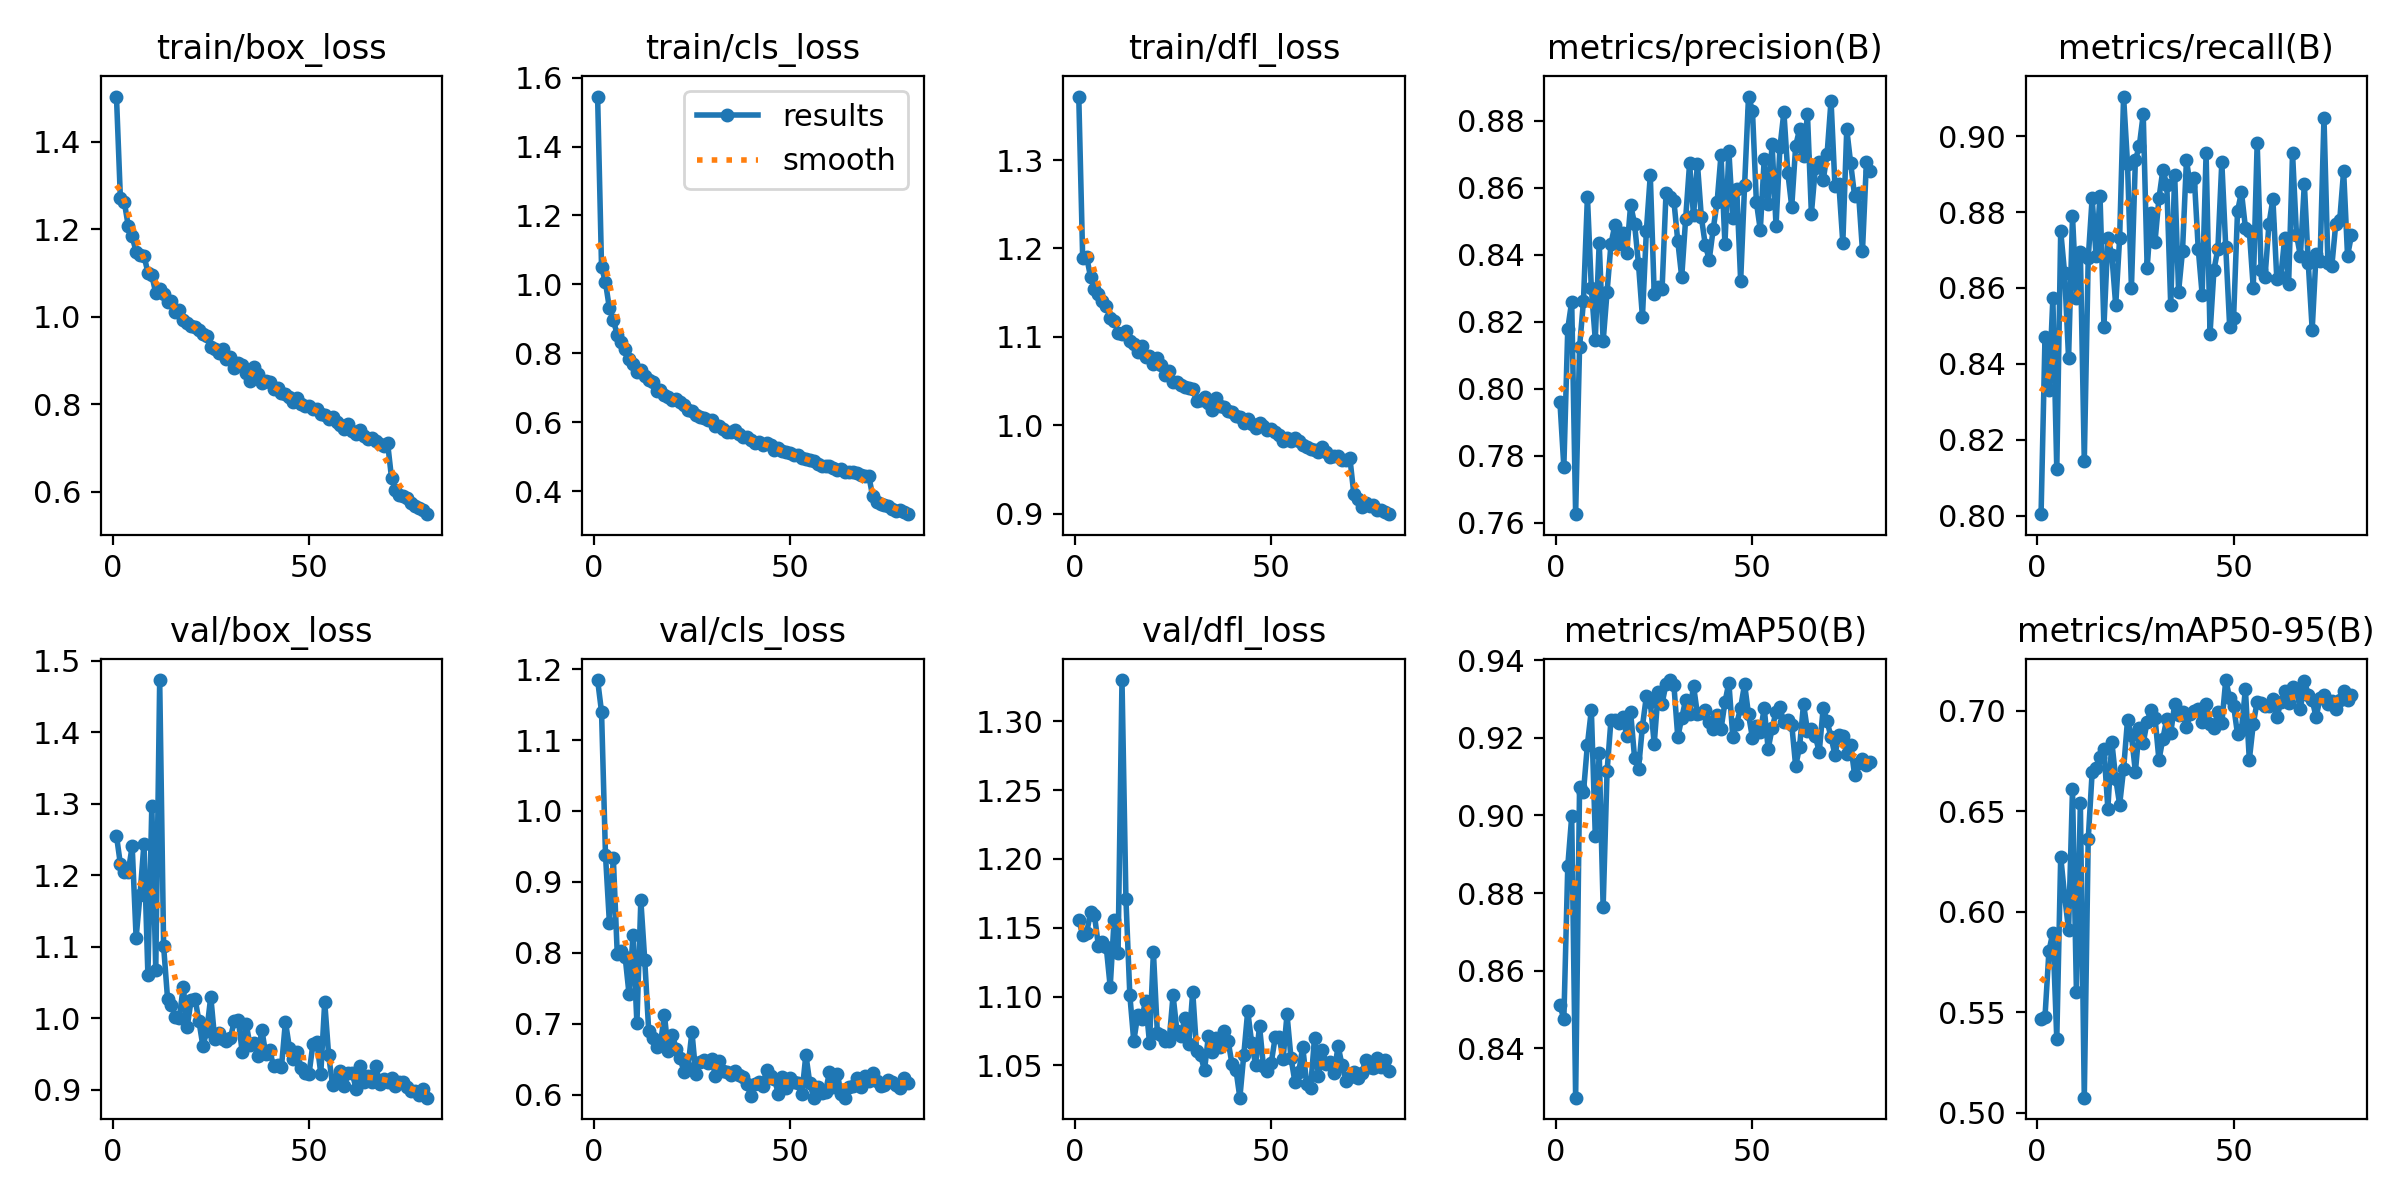

Values plotted in this chart, from the file beside it:
epoch, time, train/box_loss, train/cls_loss, train/dfl_loss, metrics/precision(B), metrics/recall(B), metrics/mAP50(B), metrics/mAP50-95(B), val/box_loss, val/cls_loss, val/dfl_loss, lr/pg0, lr/pg1, lr/pg2
1, 36.52, 1.504, 1.545, 1.372, 0.7962, 0.8004, 0.8513, 0.5466, 1.255, 1.185, 1.156, 0.0006599, 0.0006599, 0.0006599
2, 70.82, 1.272, 1.051, 1.189, 0.7767, 0.8469, 0.8475, 0.5477, 1.215, 1.14, 1.145, 0.00131, 0.00131, 0.00131
3, 104, 1.262, 1.006, 1.191, 0.818, 0.833, 0.887, 0.5804, 1.204, 0.9381, 1.146, 0.001944, 0.001944, 0.001944
4, 138.4, 1.208, 0.9309, 1.168, 0.8261, 0.8573, 0.8997, 0.5896, 1.205, 0.8424, 1.161, 0.001926, 0.001926, 0.001926
5, 175.2, 1.184, 0.896, 1.154, 0.7626, 0.8122, 0.8273, 0.5367, 1.24, 0.9331, 1.159, 0.001901, 0.001901, 0.001901
6, 214.1, 1.149, 0.8541, 1.149, 0.8124, 0.875, 0.9073, 0.6274, 1.113, 0.798, 1.137, 0.001876, 0.001876, 0.001876
7, 250.1, 1.141, 0.832, 1.14, 0.8264, 0.8638, 0.906, 0.6077, 1.172, 0.8018, 1.14, 0.001852, 0.001852, 0.001852
8, 289.1, 1.14, 0.8129, 1.135, 0.8574, 0.8415, 0.9182, 0.591, 1.244, 0.7946, 1.136, 0.001827, 0.001827, 0.001827
9, 328.1, 1.101, 0.7835, 1.121, 0.83, 0.8789, 0.9271, 0.6608, 1.06, 0.7415, 1.107, 0.001802, 0.001802, 0.001802
10, 367.5, 1.095, 0.7681, 1.119, 0.8147, 0.8573, 0.8948, 0.5602, 1.297, 0.8247, 1.156, 0.001777, 0.001777, 0.001777
11, 406.5, 1.054, 0.7449, 1.105, 0.8436, 0.8694, 0.916, 0.654, 1.067, 0.7006, 1.131, 0.001752, 0.001752, 0.001752
12, 445.3, 1.064, 0.7518, 1.104, 0.8142, 0.8144, 0.8764, 0.5075, 1.473, 0.8741, 1.33, 0.001728, 0.001728, 0.001728
13, 481, 1.052, 0.7333, 1.107, 0.8289, 0.8678, 0.9113, 0.636, 1.1, 0.7891, 1.171, 0.001703, 0.001703, 0.001703
14, 514.4, 1.035, 0.7235, 1.095, 0.8433, 0.8836, 0.9246, 0.6693, 1.027, 0.69, 1.101, 0.001678, 0.001678, 0.001678
15, 548, 1.036, 0.7158, 1.092, 0.849, 0.8685, 0.9246, 0.6715, 1.018, 0.6797, 1.068, 0.001654, 0.001654, 0.001654
16, 582.8, 1.011, 0.6912, 1.083, 0.8431, 0.8843, 0.9237, 0.677, 1.001, 0.6676, 1.086, 0.001629, 0.001629, 0.001629
17, 620, 1.015, 0.6922, 1.09, 0.8466, 0.8498, 0.9253, 0.6808, 1, 0.6724, 1.084, 0.001604, 0.001604, 0.001604
18, 663.5, 0.9937, 0.6789, 1.078, 0.8407, 0.8731, 0.9205, 0.6512, 1.044, 0.7121, 1.097, 0.001579, 0.001579, 0.001579
19, 701.5, 0.9853, 0.6734, 1.079, 0.855, 0.8688, 0.9265, 0.6845, 0.9876, 0.6612, 1.066, 0.001554, 0.001554, 0.001554
20, 738.1, 0.9792, 0.6656, 1.07, 0.8493, 0.8554, 0.9148, 0.6662, 1.025, 0.6843, 1.132, 0.00153, 0.00153, 0.00153
21, 773, 0.9766, 0.6678, 1.076, 0.8372, 0.8732, 0.912, 0.6532, 1.027, 0.6646, 1.074, 0.001505, 0.001505, 0.001505
22, 807.3, 0.9702, 0.6584, 1.068, 0.8215, 0.9104, 0.9229, 0.6708, 0.9953, 0.6509, 1.072, 0.00148, 0.00148, 0.00148
23, 842.5, 0.9604, 0.6487, 1.057, 0.8471, 0.8927, 0.9307, 0.6953, 0.9605, 0.632, 1.067, 0.001455, 0.001455, 0.001455
24, 876.4, 0.9564, 0.6359, 1.062, 0.8637, 0.8601, 0.9292, 0.6879, 0.9825, 0.6377, 1.068, 0.001431, 0.001431, 0.001431
25, 911.3, 0.9317, 0.6338, 1.049, 0.8284, 0.8937, 0.9184, 0.6695, 1.03, 0.6887, 1.101, 0.001406, 0.001406, 0.001406
26, 948, 0.9263, 0.6211, 1.049, 0.8305, 0.8974, 0.9317, 0.6913, 0.9703, 0.6286, 1.075, 0.001381, 0.001381, 0.001381
27, 982.5, 0.9181, 0.6159, 1.046, 0.8297, 0.9058, 0.9288, 0.6839, 0.9785, 0.6466, 1.071, 0.001357, 0.001357, 0.001357
28, 1020, 0.9257, 0.6124, 1.044, 0.8584, 0.8653, 0.9338, 0.6945, 0.9711, 0.6488, 1.084, 0.001332, 0.001332, 0.001332
29, 1056, 0.9035, 0.6075, 1.042, 0.8572, 0.8797, 0.9348, 0.7005, 0.9675, 0.6438, 1.065, 0.001307, 0.001307, 0.001307
30, 1091, 0.9073, 0.6069, 1.041, 0.8562, 0.8722, 0.9337, 0.6965, 0.9717, 0.6499, 1.104, 0.001282, 0.001282, 0.001282
31, 1127, 0.8825, 0.5877, 1.028, 0.8441, 0.8836, 0.9201, 0.6754, 0.9965, 0.6262, 1.06, 0.001257, 0.001257, 0.001257
32, 1165, 0.8949, 0.5897, 1.029, 0.8334, 0.8911, 0.9251, 0.6861, 0.9976, 0.6468, 1.057, 0.001233, 0.001233, 0.001233
33, 1202, 0.8894, 0.58, 1.033, 0.8508, 0.8871, 0.9298, 0.6959, 0.9523, 0.6337, 1.046, 0.001208, 0.001208, 0.001208
34, 1242, 0.8713, 0.5718, 1.025, 0.8673, 0.8554, 0.9261, 0.6887, 0.9917, 0.6323, 1.072, 0.001183, 0.001183, 0.001183
35, 1280, 0.8539, 0.5713, 1.017, 0.8518, 0.8899, 0.9334, 0.7032, 0.962, 0.6272, 1.06, 0.001159, 0.001159, 0.001159
36, 1354, 0.8853, 0.5779, 1.031, 0.8672, 0.859, 0.9261, 0.6976, 0.9652, 0.6332, 1.07, 0.001134, 0.001134, 0.001134
37, 1420, 0.8697, 0.5652, 1.021, 0.8512, 0.8698, 0.9263, 0.6992, 0.9473, 0.6272, 1.063, 0.001109, 0.001109, 0.001109
38, 1458, 0.8485, 0.5559, 1.021, 0.843, 0.8937, 0.9272, 0.6917, 0.9835, 0.6244, 1.075, 0.001084, 0.001084, 0.001084
39, 1494, 0.8532, 0.5563, 1.016, 0.8386, 0.8868, 0.9241, 0.6981, 0.9494, 0.6145, 1.068, 0.001059, 0.001059, 0.001059
40, 1533, 0.8501, 0.5484, 1.016, 0.8476, 0.889, 0.9222, 0.6997, 0.9546, 0.5982, 1.051, 0.001035, 0.001035, 0.001035
41, 1570, 0.8359, 0.5391, 1.011, 0.8557, 0.8703, 0.9258, 0.701, 0.9326, 0.6153, 1.047, 0.00101, 0.00101, 0.00101
42, 1607, 0.8378, 0.5421, 1.01, 0.8699, 0.8582, 0.9222, 0.6943, 0.9341, 0.6172, 1.026, 0.0009853, 0.0009853, 0.0009853
43, 1643, 0.8267, 0.5331, 1.003, 0.8432, 0.8955, 0.9291, 0.7034, 0.9319, 0.6127, 1.058, 0.0009605, 0.0009605, 0.0009605
44, 1680, 0.8239, 0.5402, 1.007, 0.871, 0.8479, 0.9342, 0.6935, 0.995, 0.6346, 1.089, 0.0009357, 0.0009357, 0.0009357
45, 1717, 0.8159, 0.5329, 1.002, 0.851, 0.8647, 0.9203, 0.6915, 0.9587, 0.6259, 1.066, 0.000911, 0.000911, 0.000911
46, 1752, 0.805, 0.5205, 0.9969, 0.8597, 0.8703, 0.9236, 0.6993, 0.9431, 0.6218, 1.05, 0.0008862, 0.0008862, 0.0008862
47, 1787, 0.8142, 0.5248, 1.002, 0.8322, 0.8931, 0.9277, 0.6937, 0.9521, 0.6012, 1.079, 0.0008615, 0.0008615, 0.0008615
48, 1821, 0.8004, 0.5167, 0.9992, 0.8608, 0.8708, 0.9338, 0.7152, 0.9305, 0.6245, 1.049, 0.0008368, 0.0008368, 0.0008368
49, 1858, 0.7964, 0.5123, 0.9949, 0.8873, 0.8498, 0.926, 0.7062, 0.9231, 0.6089, 1.046, 0.000812, 0.000812, 0.000812
50, 1892, 0.796, 0.5098, 0.9965, 0.883, 0.8522, 0.9199, 0.7025, 0.9212, 0.6234, 1.052, 0.0007872, 0.0007872, 0.0007872
51, 1927, 0.79, 0.504, 0.9931, 0.8558, 0.8802, 0.923, 0.6882, 0.964, 0.6181, 1.071, 0.0007625, 0.0007625, 0.0007625
52, 1963, 0.7894, 0.5047, 0.9897, 0.8474, 0.8853, 0.9215, 0.6903, 0.9667, 0.6163, 1.071, 0.0007378, 0.0007378, 0.0007378
53, 1998, 0.7789, 0.495, 0.9819, 0.8687, 0.8759, 0.9275, 0.7107, 0.9222, 0.6013, 1.055, 0.000713, 0.000713, 0.000713
54, 2036, 0.776, 0.4926, 0.9856, 0.8551, 0.8751, 0.9171, 0.6755, 1.023, 0.6564, 1.087, 0.0006882, 0.0006882, 0.0006882
55, 2073, 0.7655, 0.4894, 0.9824, 0.8731, 0.8601, 0.9224, 0.6932, 0.9479, 0.616, 1.056, 0.0006635, 0.0006635, 0.0006635
56, 2110, 0.771, 0.4883, 0.9861, 0.8487, 0.8983, 0.9266, 0.7045, 0.9062, 0.5956, 1.038, 0.0006387, 0.0006387, 0.0006387
57, 2147, 0.7591, 0.4793, 0.9826, 0.8721, 0.8647, 0.9278, 0.7038, 0.9143, 0.6101, 1.045, 0.000614, 0.000614, 0.000614
58, 2185, 0.7516, 0.4732, 0.9783, 0.8826, 0.8629, 0.924, 0.7025, 0.9259, 0.6027, 1.063, 0.0005893, 0.0005893, 0.0005893
59, 2227, 0.7447, 0.4731, 0.9751, 0.8645, 0.8769, 0.9247, 0.7021, 0.9049, 0.6039, 1.036, 0.0005645, 0.0005645, 0.0005645
60, 2269, 0.7551, 0.4744, 0.9738, 0.8544, 0.8834, 0.9234, 0.706, 0.923, 0.6314, 1.034, 0.0005397, 0.0005397, 0.0005397
... 20 more rows
